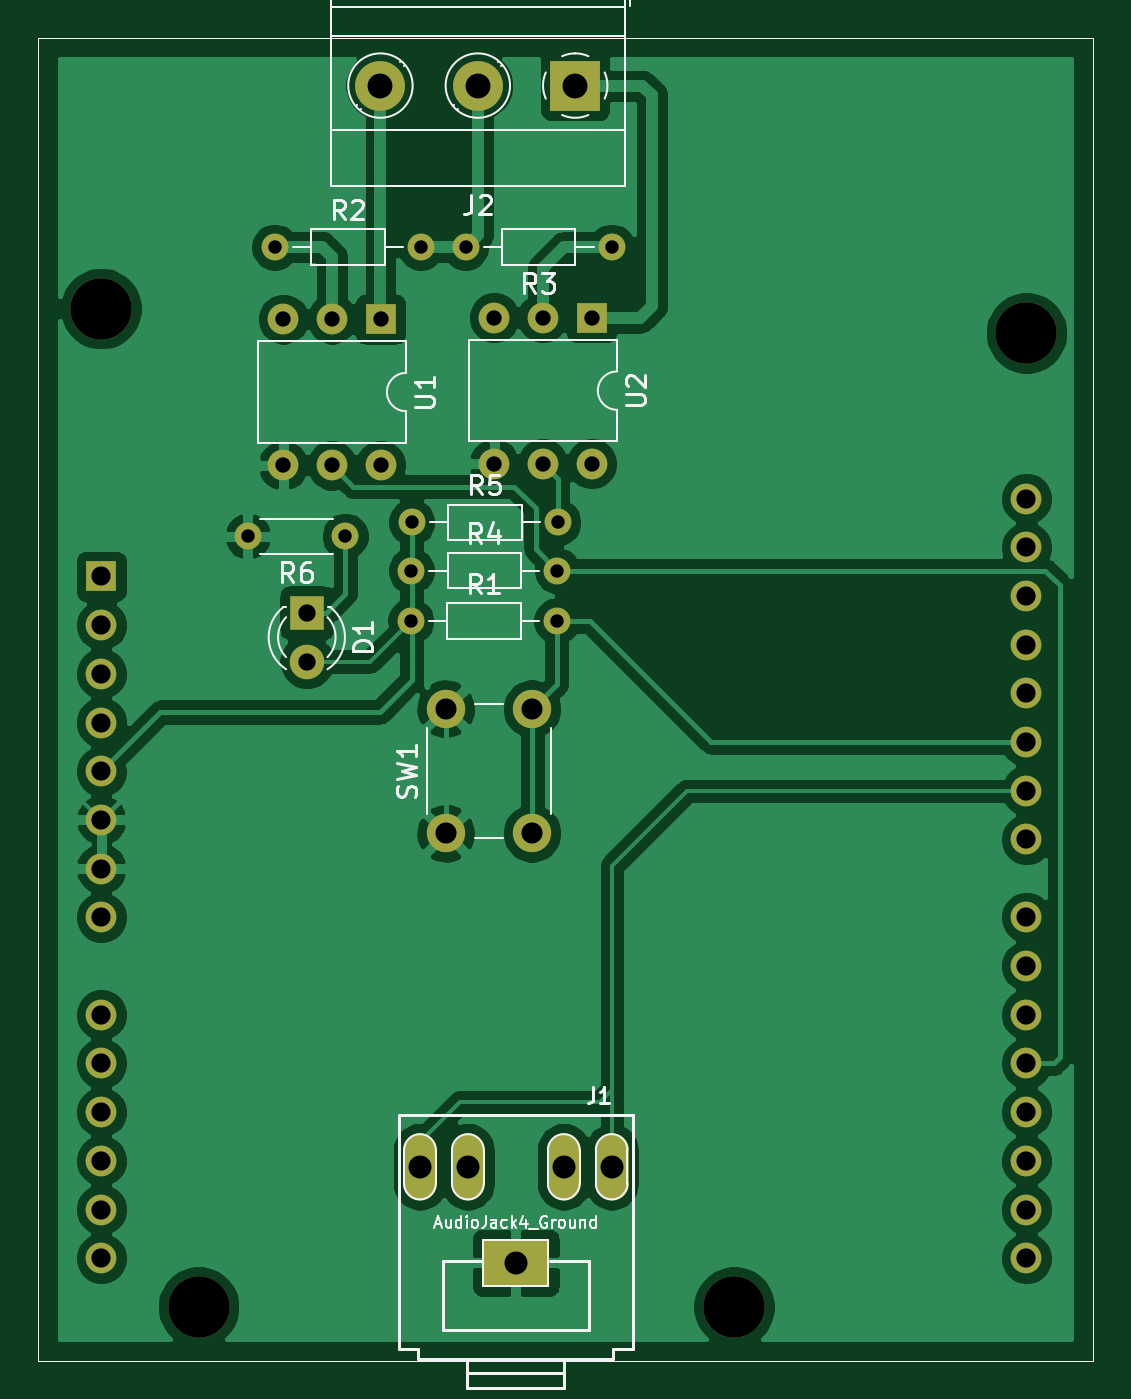
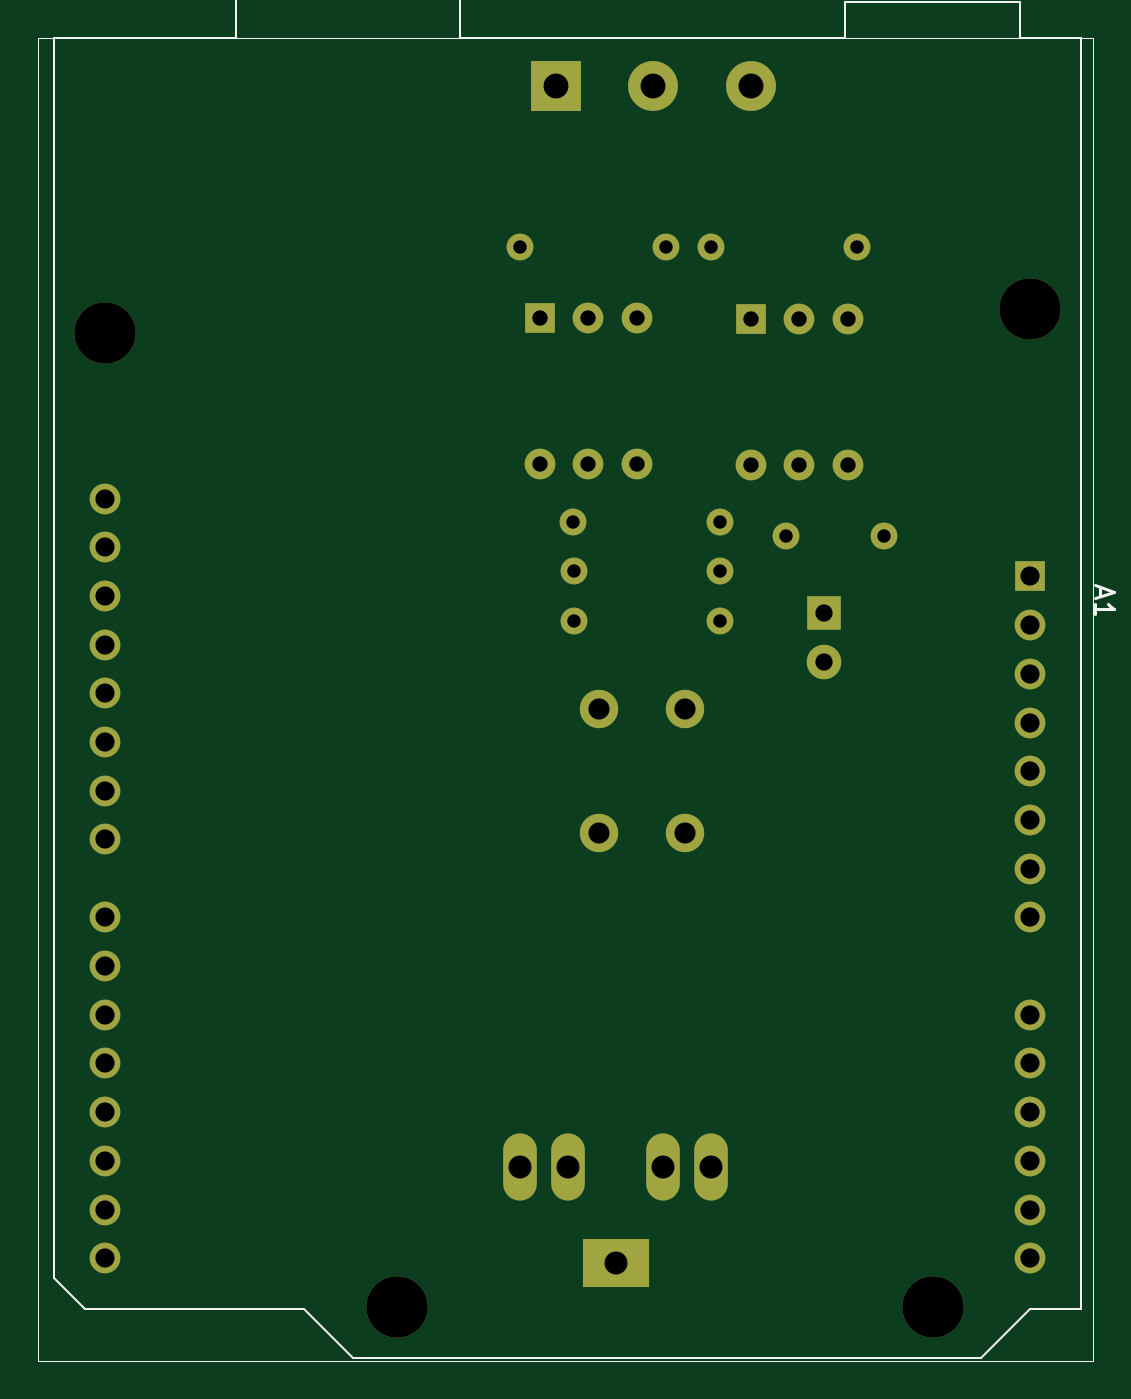
Circuit board: 11 layer files. Board 55.0 x 69.0 mm.
- bottom_copper: Alarma-B_Cu.gbl (3594 bytes)
- bottom_mask: Alarma-B_Mask.gbs (3155 bytes)
- paste: Alarma-B_Paste.gbp (793 bytes)
- bottom_silk: Alarma-B_SilkS.gbo (2056 bytes)
- outline: Alarma-Edge_Cuts.gm1 (759 bytes)
- top_copper: Alarma-F_Cu.gtl (105512 bytes)
- top_mask: Alarma-F_Mask.gts (3155 bytes)
- paste: Alarma-F_Paste.gtp (793 bytes)
- top_silk: Alarma-F_SilkS.gto (19346 bytes)
- drill: Alarma-NPTH.drl (367 bytes)
- drill: Alarma-PTH.drl (1507 bytes)

=== bottom_copper: Alarma-B_Cu.gbl ===
G04 #@! TF.GenerationSoftware,KiCad,Pcbnew,(5.1.9)-1*
G04 #@! TF.CreationDate,2021-08-12T11:56:45-03:00*
G04 #@! TF.ProjectId,Alarma,416c6172-6d61-42e6-9b69-6361645f7063,rev?*
G04 #@! TF.SameCoordinates,Original*
G04 #@! TF.FileFunction,Copper,L2,Bot*
G04 #@! TF.FilePolarity,Positive*
%FSLAX46Y46*%
G04 Gerber Fmt 4.6, Leading zero omitted, Abs format (unit mm)*
G04 Created by KiCad (PCBNEW (5.1.9)-1) date 2021-08-12 11:56:45*
%MOMM*%
%LPD*%
G01*
G04 APERTURE LIST*
G04 #@! TA.AperFunction,Profile*
%ADD10C,0.050000*%
G04 #@! TD*
G04 #@! TA.AperFunction,ComponentPad*
%ADD11O,1.400000X1.400000*%
G04 #@! TD*
G04 #@! TA.AperFunction,ComponentPad*
%ADD12C,1.400000*%
G04 #@! TD*
G04 #@! TA.AperFunction,ComponentPad*
%ADD13C,1.800000*%
G04 #@! TD*
G04 #@! TA.AperFunction,ComponentPad*
%ADD14R,1.800000X1.800000*%
G04 #@! TD*
G04 #@! TA.AperFunction,ComponentPad*
%ADD15O,1.750000X3.500000*%
G04 #@! TD*
G04 #@! TA.AperFunction,ComponentPad*
%ADD16R,3.500000X2.500000*%
G04 #@! TD*
G04 #@! TA.AperFunction,ComponentPad*
%ADD17O,1.600000X1.600000*%
G04 #@! TD*
G04 #@! TA.AperFunction,ComponentPad*
%ADD18R,1.600000X1.600000*%
G04 #@! TD*
G04 #@! TA.AperFunction,ComponentPad*
%ADD19C,2.000000*%
G04 #@! TD*
G04 #@! TA.AperFunction,ComponentPad*
%ADD20C,2.600000*%
G04 #@! TD*
G04 #@! TA.AperFunction,ComponentPad*
%ADD21R,2.600000X2.600000*%
G04 #@! TD*
G04 APERTURE END LIST*
D10*
X113000000Y-53000000D02*
X113000000Y-122000000D01*
X168000000Y-122000000D02*
X113000000Y-122000000D01*
X168000000Y-53000000D02*
X168000000Y-122000000D01*
X168000000Y-53000000D02*
X113000000Y-53000000D01*
D11*
X123920000Y-79000000D03*
D12*
X129000000Y-79000000D03*
D13*
X127000000Y-85540000D03*
D14*
X127000000Y-83000000D03*
D15*
X140400000Y-111890000D03*
X135400000Y-111890000D03*
X142900000Y-111890000D03*
X132900000Y-111890000D03*
D16*
X137900000Y-116896000D03*
D17*
X164535000Y-114120000D03*
X164535000Y-116660000D03*
X116275000Y-116660000D03*
X116275000Y-114120000D03*
X164535000Y-82120000D03*
X116275000Y-111580000D03*
X164535000Y-84660000D03*
X116275000Y-109040000D03*
X164535000Y-87200000D03*
X116275000Y-106500000D03*
X164535000Y-89740000D03*
X116275000Y-103960000D03*
X164535000Y-92280000D03*
X116275000Y-98880000D03*
X164535000Y-94820000D03*
X116275000Y-96340000D03*
X164535000Y-98880000D03*
X116275000Y-93800000D03*
X164535000Y-101420000D03*
X116275000Y-91260000D03*
X164535000Y-103960000D03*
X116275000Y-88720000D03*
X164535000Y-106500000D03*
X116275000Y-86180000D03*
X164535000Y-109040000D03*
X116275000Y-83640000D03*
X164535000Y-111580000D03*
D18*
X116275000Y-81100000D03*
D17*
X164535000Y-77040000D03*
X164535000Y-79580000D03*
D11*
X140045000Y-83425000D03*
D12*
X132425000Y-83425000D03*
D11*
X132945000Y-63925000D03*
D12*
X125325000Y-63925000D03*
D17*
X141850000Y-75220000D03*
X136770000Y-67600000D03*
X139310000Y-75220000D03*
X139310000Y-67600000D03*
X136770000Y-75220000D03*
D18*
X141850000Y-67600000D03*
D17*
X130850000Y-75295000D03*
X125770000Y-67675000D03*
X128310000Y-75295000D03*
X128310000Y-67675000D03*
X125770000Y-75295000D03*
D18*
X130850000Y-67675000D03*
D19*
X134250000Y-88000000D03*
X138750000Y-88000000D03*
X134250000Y-94500000D03*
X138750000Y-94500000D03*
D11*
X140095000Y-78275000D03*
D12*
X132475000Y-78275000D03*
D11*
X140070000Y-80800000D03*
D12*
X132450000Y-80800000D03*
D11*
X135280000Y-63925000D03*
D12*
X142900000Y-63925000D03*
D20*
X130840000Y-55500000D03*
X135920000Y-55500000D03*
D21*
X141000000Y-55500000D03*
M02*

=== bottom_mask: Alarma-B_Mask.gbs ===
G04 #@! TF.GenerationSoftware,KiCad,Pcbnew,(5.1.9)-1*
G04 #@! TF.CreationDate,2021-08-12T11:56:45-03:00*
G04 #@! TF.ProjectId,Alarma,416c6172-6d61-42e6-9b69-6361645f7063,rev?*
G04 #@! TF.SameCoordinates,Original*
G04 #@! TF.FileFunction,Soldermask,Bot*
G04 #@! TF.FilePolarity,Negative*
%FSLAX46Y46*%
G04 Gerber Fmt 4.6, Leading zero omitted, Abs format (unit mm)*
G04 Created by KiCad (PCBNEW (5.1.9)-1) date 2021-08-12 11:56:45*
%MOMM*%
%LPD*%
G01*
G04 APERTURE LIST*
G04 #@! TA.AperFunction,Profile*
%ADD10C,0.050000*%
G04 #@! TD*
%ADD11O,1.400000X1.400000*%
%ADD12C,1.400000*%
%ADD13C,1.800000*%
%ADD14R,1.800000X1.800000*%
%ADD15O,1.750000X3.500000*%
%ADD16R,3.500000X2.500000*%
%ADD17C,3.200000*%
%ADD18O,1.600000X1.600000*%
%ADD19R,1.600000X1.600000*%
%ADD20C,2.000000*%
%ADD21C,2.600000*%
%ADD22R,2.600000X2.600000*%
G04 APERTURE END LIST*
D10*
X113000000Y-53000000D02*
X113000000Y-122000000D01*
X168000000Y-122000000D02*
X113000000Y-122000000D01*
X168000000Y-53000000D02*
X168000000Y-122000000D01*
X168000000Y-53000000D02*
X113000000Y-53000000D01*
D11*
X123920000Y-79000000D03*
D12*
X129000000Y-79000000D03*
D13*
X127000000Y-85540000D03*
D14*
X127000000Y-83000000D03*
D15*
X140400000Y-111890000D03*
X135400000Y-111890000D03*
X142900000Y-111890000D03*
X132900000Y-111890000D03*
D16*
X137900000Y-116896000D03*
D17*
X121355000Y-119200000D03*
X149295000Y-119200000D03*
X164535000Y-68400000D03*
X116275000Y-67130000D03*
D18*
X164535000Y-114120000D03*
X164535000Y-116660000D03*
X116275000Y-116660000D03*
X116275000Y-114120000D03*
X164535000Y-82120000D03*
X116275000Y-111580000D03*
X164535000Y-84660000D03*
X116275000Y-109040000D03*
X164535000Y-87200000D03*
X116275000Y-106500000D03*
X164535000Y-89740000D03*
X116275000Y-103960000D03*
X164535000Y-92280000D03*
X116275000Y-98880000D03*
X164535000Y-94820000D03*
X116275000Y-96340000D03*
X164535000Y-98880000D03*
X116275000Y-93800000D03*
X164535000Y-101420000D03*
X116275000Y-91260000D03*
X164535000Y-103960000D03*
X116275000Y-88720000D03*
X164535000Y-106500000D03*
X116275000Y-86180000D03*
X164535000Y-109040000D03*
X116275000Y-83640000D03*
X164535000Y-111580000D03*
D19*
X116275000Y-81100000D03*
D18*
X164535000Y-77040000D03*
X164535000Y-79580000D03*
D11*
X140045000Y-83425000D03*
D12*
X132425000Y-83425000D03*
D11*
X132945000Y-63925000D03*
D12*
X125325000Y-63925000D03*
D18*
X141850000Y-75220000D03*
X136770000Y-67600000D03*
X139310000Y-75220000D03*
X139310000Y-67600000D03*
X136770000Y-75220000D03*
D19*
X141850000Y-67600000D03*
D18*
X130850000Y-75295000D03*
X125770000Y-67675000D03*
X128310000Y-75295000D03*
X128310000Y-67675000D03*
X125770000Y-75295000D03*
D19*
X130850000Y-67675000D03*
D20*
X134250000Y-88000000D03*
X138750000Y-88000000D03*
X134250000Y-94500000D03*
X138750000Y-94500000D03*
D11*
X140095000Y-78275000D03*
D12*
X132475000Y-78275000D03*
D11*
X140070000Y-80800000D03*
D12*
X132450000Y-80800000D03*
D11*
X135280000Y-63925000D03*
D12*
X142900000Y-63925000D03*
D21*
X130840000Y-55500000D03*
X135920000Y-55500000D03*
D22*
X141000000Y-55500000D03*
M02*

=== paste: Alarma-B_Paste.gbp ===
G04 #@! TF.GenerationSoftware,KiCad,Pcbnew,(5.1.9)-1*
G04 #@! TF.CreationDate,2021-08-12T11:56:45-03:00*
G04 #@! TF.ProjectId,Alarma,416c6172-6d61-42e6-9b69-6361645f7063,rev?*
G04 #@! TF.SameCoordinates,Original*
G04 #@! TF.FileFunction,Paste,Bot*
G04 #@! TF.FilePolarity,Positive*
%FSLAX46Y46*%
G04 Gerber Fmt 4.6, Leading zero omitted, Abs format (unit mm)*
G04 Created by KiCad (PCBNEW (5.1.9)-1) date 2021-08-12 11:56:45*
%MOMM*%
%LPD*%
G01*
G04 APERTURE LIST*
G04 #@! TA.AperFunction,Profile*
%ADD10C,0.050000*%
G04 #@! TD*
G04 APERTURE END LIST*
D10*
X113000000Y-53000000D02*
X113000000Y-122000000D01*
X168000000Y-122000000D02*
X113000000Y-122000000D01*
X168000000Y-53000000D02*
X168000000Y-122000000D01*
X168000000Y-53000000D02*
X113000000Y-53000000D01*
M02*

=== bottom_silk: Alarma-B_SilkS.gbo ===
G04 #@! TF.GenerationSoftware,KiCad,Pcbnew,(5.1.9)-1*
G04 #@! TF.CreationDate,2021-08-12T11:56:45-03:00*
G04 #@! TF.ProjectId,Alarma,416c6172-6d61-42e6-9b69-6361645f7063,rev?*
G04 #@! TF.SameCoordinates,Original*
G04 #@! TF.FileFunction,Legend,Bot*
G04 #@! TF.FilePolarity,Positive*
%FSLAX46Y46*%
G04 Gerber Fmt 4.6, Leading zero omitted, Abs format (unit mm)*
G04 Created by KiCad (PCBNEW (5.1.9)-1) date 2021-08-12 11:56:45*
%MOMM*%
%LPD*%
G01*
G04 APERTURE LIST*
G04 #@! TA.AperFunction,Profile*
%ADD10C,0.050000*%
G04 #@! TD*
%ADD11C,0.120000*%
%ADD12C,0.150000*%
G04 APERTURE END LIST*
D10*
X113000000Y-53000000D02*
X113000000Y-122000000D01*
X168000000Y-122000000D02*
X113000000Y-122000000D01*
X168000000Y-53000000D02*
X168000000Y-122000000D01*
X168000000Y-53000000D02*
X113000000Y-53000000D01*
D11*
X154125000Y-119330000D02*
X151585000Y-121870000D01*
X165555000Y-119330000D02*
X154125000Y-119330000D01*
X167205000Y-117680000D02*
X165555000Y-119330000D01*
X167205000Y-53030000D02*
X167205000Y-117680000D01*
X157675000Y-53030000D02*
X167205000Y-53030000D01*
X157675000Y-46680000D02*
X157675000Y-53030000D01*
X145995000Y-46680000D02*
X157675000Y-46680000D01*
X145995000Y-53030000D02*
X145995000Y-46680000D01*
X125925000Y-53030000D02*
X145995000Y-53030000D01*
X125925000Y-51130000D02*
X125925000Y-53030000D01*
X116785000Y-51130000D02*
X125925000Y-51130000D01*
X116785000Y-53030000D02*
X116785000Y-51130000D01*
X113605000Y-53030000D02*
X116785000Y-53030000D01*
X113605000Y-119330000D02*
X113605000Y-53030000D01*
X116275000Y-119330000D02*
X113605000Y-119330000D01*
X118815000Y-121870000D02*
X116275000Y-119330000D01*
X151585000Y-121870000D02*
X118815000Y-121870000D01*
D12*
X112631666Y-81655714D02*
X112631666Y-82131904D01*
X112917380Y-81560476D02*
X111917380Y-81893809D01*
X112917380Y-82227142D01*
X112917380Y-83084285D02*
X112917380Y-82512857D01*
X112917380Y-82798571D02*
X111917380Y-82798571D01*
X112060238Y-82703333D01*
X112155476Y-82608095D01*
X112203095Y-82512857D01*
M02*

=== outline: Alarma-Edge_Cuts.gm1 ===
G04 #@! TF.GenerationSoftware,KiCad,Pcbnew,(5.1.9)-1*
G04 #@! TF.CreationDate,2021-08-12T11:56:45-03:00*
G04 #@! TF.ProjectId,Alarma,416c6172-6d61-42e6-9b69-6361645f7063,rev?*
G04 #@! TF.SameCoordinates,Original*
G04 #@! TF.FileFunction,Profile,NP*
%FSLAX46Y46*%
G04 Gerber Fmt 4.6, Leading zero omitted, Abs format (unit mm)*
G04 Created by KiCad (PCBNEW (5.1.9)-1) date 2021-08-12 11:56:45*
%MOMM*%
%LPD*%
G01*
G04 APERTURE LIST*
G04 #@! TA.AperFunction,Profile*
%ADD10C,0.050000*%
G04 #@! TD*
G04 APERTURE END LIST*
D10*
X113000000Y-53000000D02*
X113000000Y-122000000D01*
X168000000Y-122000000D02*
X113000000Y-122000000D01*
X168000000Y-53000000D02*
X168000000Y-122000000D01*
X168000000Y-53000000D02*
X113000000Y-53000000D01*
M02*

=== top_copper: Alarma-F_Cu.gtl (105512 bytes, source omitted) ===
=== top_mask: Alarma-F_Mask.gts ===
G04 #@! TF.GenerationSoftware,KiCad,Pcbnew,(5.1.9)-1*
G04 #@! TF.CreationDate,2021-08-12T11:56:45-03:00*
G04 #@! TF.ProjectId,Alarma,416c6172-6d61-42e6-9b69-6361645f7063,rev?*
G04 #@! TF.SameCoordinates,Original*
G04 #@! TF.FileFunction,Soldermask,Top*
G04 #@! TF.FilePolarity,Negative*
%FSLAX46Y46*%
G04 Gerber Fmt 4.6, Leading zero omitted, Abs format (unit mm)*
G04 Created by KiCad (PCBNEW (5.1.9)-1) date 2021-08-12 11:56:45*
%MOMM*%
%LPD*%
G01*
G04 APERTURE LIST*
G04 #@! TA.AperFunction,Profile*
%ADD10C,0.050000*%
G04 #@! TD*
%ADD11O,1.400000X1.400000*%
%ADD12C,1.400000*%
%ADD13C,1.800000*%
%ADD14R,1.800000X1.800000*%
%ADD15O,1.750000X3.500000*%
%ADD16R,3.500000X2.500000*%
%ADD17C,3.200000*%
%ADD18O,1.600000X1.600000*%
%ADD19R,1.600000X1.600000*%
%ADD20C,2.000000*%
%ADD21C,2.600000*%
%ADD22R,2.600000X2.600000*%
G04 APERTURE END LIST*
D10*
X113000000Y-53000000D02*
X113000000Y-122000000D01*
X168000000Y-122000000D02*
X113000000Y-122000000D01*
X168000000Y-53000000D02*
X168000000Y-122000000D01*
X168000000Y-53000000D02*
X113000000Y-53000000D01*
D11*
X123920000Y-79000000D03*
D12*
X129000000Y-79000000D03*
D13*
X127000000Y-85540000D03*
D14*
X127000000Y-83000000D03*
D15*
X140400000Y-111890000D03*
X135400000Y-111890000D03*
X142900000Y-111890000D03*
X132900000Y-111890000D03*
D16*
X137900000Y-116896000D03*
D17*
X121355000Y-119200000D03*
X149295000Y-119200000D03*
X164535000Y-68400000D03*
X116275000Y-67130000D03*
D18*
X164535000Y-114120000D03*
X164535000Y-116660000D03*
X116275000Y-116660000D03*
X116275000Y-114120000D03*
X164535000Y-82120000D03*
X116275000Y-111580000D03*
X164535000Y-84660000D03*
X116275000Y-109040000D03*
X164535000Y-87200000D03*
X116275000Y-106500000D03*
X164535000Y-89740000D03*
X116275000Y-103960000D03*
X164535000Y-92280000D03*
X116275000Y-98880000D03*
X164535000Y-94820000D03*
X116275000Y-96340000D03*
X164535000Y-98880000D03*
X116275000Y-93800000D03*
X164535000Y-101420000D03*
X116275000Y-91260000D03*
X164535000Y-103960000D03*
X116275000Y-88720000D03*
X164535000Y-106500000D03*
X116275000Y-86180000D03*
X164535000Y-109040000D03*
X116275000Y-83640000D03*
X164535000Y-111580000D03*
D19*
X116275000Y-81100000D03*
D18*
X164535000Y-77040000D03*
X164535000Y-79580000D03*
D11*
X140045000Y-83425000D03*
D12*
X132425000Y-83425000D03*
D11*
X132945000Y-63925000D03*
D12*
X125325000Y-63925000D03*
D18*
X141850000Y-75220000D03*
X136770000Y-67600000D03*
X139310000Y-75220000D03*
X139310000Y-67600000D03*
X136770000Y-75220000D03*
D19*
X141850000Y-67600000D03*
D18*
X130850000Y-75295000D03*
X125770000Y-67675000D03*
X128310000Y-75295000D03*
X128310000Y-67675000D03*
X125770000Y-75295000D03*
D19*
X130850000Y-67675000D03*
D20*
X134250000Y-88000000D03*
X138750000Y-88000000D03*
X134250000Y-94500000D03*
X138750000Y-94500000D03*
D11*
X140095000Y-78275000D03*
D12*
X132475000Y-78275000D03*
D11*
X140070000Y-80800000D03*
D12*
X132450000Y-80800000D03*
D11*
X135280000Y-63925000D03*
D12*
X142900000Y-63925000D03*
D21*
X130840000Y-55500000D03*
X135920000Y-55500000D03*
D22*
X141000000Y-55500000D03*
M02*

=== paste: Alarma-F_Paste.gtp ===
G04 #@! TF.GenerationSoftware,KiCad,Pcbnew,(5.1.9)-1*
G04 #@! TF.CreationDate,2021-08-12T11:56:45-03:00*
G04 #@! TF.ProjectId,Alarma,416c6172-6d61-42e6-9b69-6361645f7063,rev?*
G04 #@! TF.SameCoordinates,Original*
G04 #@! TF.FileFunction,Paste,Top*
G04 #@! TF.FilePolarity,Positive*
%FSLAX46Y46*%
G04 Gerber Fmt 4.6, Leading zero omitted, Abs format (unit mm)*
G04 Created by KiCad (PCBNEW (5.1.9)-1) date 2021-08-12 11:56:45*
%MOMM*%
%LPD*%
G01*
G04 APERTURE LIST*
G04 #@! TA.AperFunction,Profile*
%ADD10C,0.050000*%
G04 #@! TD*
G04 APERTURE END LIST*
D10*
X113000000Y-53000000D02*
X113000000Y-122000000D01*
X168000000Y-122000000D02*
X113000000Y-122000000D01*
X168000000Y-53000000D02*
X168000000Y-122000000D01*
X168000000Y-53000000D02*
X113000000Y-53000000D01*
M02*

=== top_silk: Alarma-F_SilkS.gto (19346 bytes, source omitted) ===
=== drill: Alarma-NPTH.drl ===
M48
; DRILL file {KiCad (5.1.9)-1} date 08/12/21 11:56:07
; FORMAT={-:-/ absolute / metric / decimal}
; #@! TF.CreationDate,2021-08-12T11:56:07-03:00
; #@! TF.GenerationSoftware,Kicad,Pcbnew,(5.1.9)-1
; #@! TF.FileFunction,NonPlated,1,2,NPTH
FMAT,2
METRIC
T1C3.200
%
G90
G05
T1
X116.275Y-67.13
X121.355Y-119.2
X149.295Y-119.2
X164.535Y-68.4
T0
M30

=== drill: Alarma-PTH.drl ===
M48
; DRILL file {KiCad (5.1.9)-1} date 08/12/21 11:56:07
; FORMAT={-:-/ absolute / metric / decimal}
; #@! TF.CreationDate,2021-08-12T11:56:07-03:00
; #@! TF.GenerationSoftware,Kicad,Pcbnew,(5.1.9)-1
; #@! TF.FileFunction,Plated,1,2,PTH
FMAT,2
METRIC
T1C0.700
T2C0.800
T3C0.900
T4C1.000
T5C1.100
T6C1.200
T7C1.300
%
G90
G05
T1
X123.92Y-79.0
X125.325Y-63.925
X129.0Y-79.0
X132.425Y-83.425
X132.45Y-80.8
X132.475Y-78.275
X132.945Y-63.925
X135.28Y-63.925
X140.045Y-83.425
X140.07Y-80.8
X140.095Y-78.275
X142.9Y-63.925
T2
X125.77Y-67.675
X125.77Y-75.295
X128.31Y-67.675
X128.31Y-75.295
X130.85Y-67.675
X130.85Y-75.295
X136.77Y-67.6
X136.77Y-75.22
X139.31Y-67.6
X139.31Y-75.22
X141.85Y-67.6
X141.85Y-75.22
T3
X127.0Y-83.0
X127.0Y-85.54
T4
X116.275Y-81.1
X116.275Y-83.64
X116.275Y-86.18
X116.275Y-88.72
X116.275Y-91.26
X116.275Y-93.8
X116.275Y-96.34
X116.275Y-98.88
X116.275Y-103.96
X116.275Y-106.5
X116.275Y-109.04
X116.275Y-111.58
X116.275Y-114.12
X116.275Y-116.66
X164.535Y-77.04
X164.535Y-79.58
X164.535Y-82.12
X164.535Y-84.66
X164.535Y-87.2
X164.535Y-89.74
X164.535Y-92.28
X164.535Y-94.82
X164.535Y-98.88
X164.535Y-101.42
X164.535Y-103.96
X164.535Y-106.5
X164.535Y-109.04
X164.535Y-111.58
X164.535Y-114.12
X164.535Y-116.66
T5
X134.25Y-88.0
X134.25Y-94.5
X138.75Y-88.0
X138.75Y-94.5
T6
X132.9Y-111.89
X135.4Y-111.89
X137.9Y-116.896
X140.4Y-111.89
X142.9Y-111.89
T7
X130.84Y-55.5
X135.92Y-55.5
X141.0Y-55.5
T0
M30

